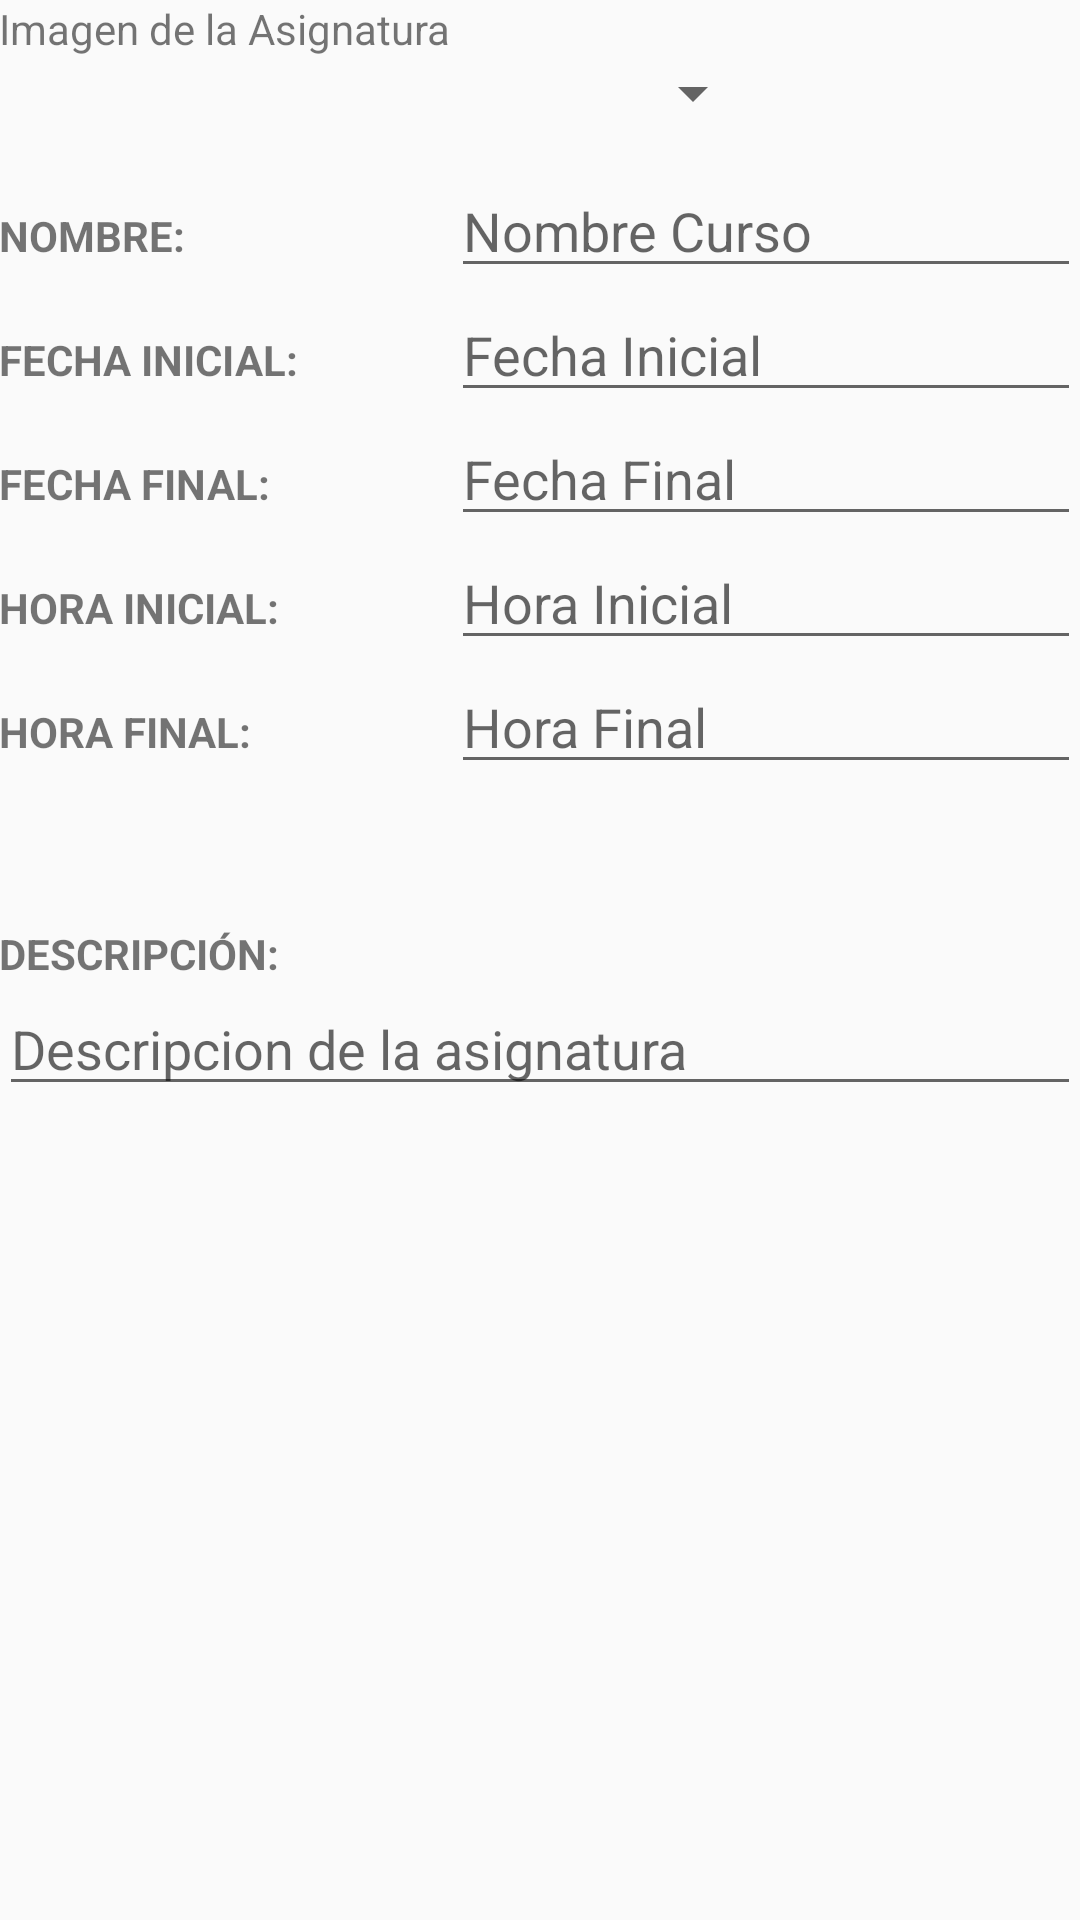

This screen was rendered from an Android layout file. Write that file and the resources it references.
<!-- AndroidManifest.xml: application theme AppTheme -->
<!-- res/layout/activity_crear_asignaturas.xml -->
<?xml version="1.0" encoding="utf-8"?>
<RelativeLayout xmlns:android="http://schemas.android.com/apk/res/android"
    xmlns:tools="http://schemas.android.com/tools"
    xmlns:app="http://schemas.android.com/apk/res-auto"
    android:layout_width="match_parent" android:layout_height="match_parent"
    android:paddingBottom="@dimen/activity_vertical_margin"
    android:paddingLeft="@dimen/activity_horizontal_margin"
    android:paddingRight="@dimen/activity_horizontal_margin"
    android:paddingTop="@dimen/activity_vertical_margin"
    tools:context="com.jorch.proyecto.aulavirtual.ui.CrearAsignaturasActivity">
    <Spinner
        android:spinnerMode="dialog"
        android:layout_width="150dp"
        android:layout_height="wrap_content"
        android:id="@+id/spinner_imagen_asignatura"
        android:layout_below="@+id/tv_crear_asignatura_title"
        android:layout_centerHorizontal="true" />
    <TextView
        android:text="Imagen de la Asignatura"
        android:layout_width="wrap_content"
        android:layout_height="wrap_content"
        android:id="@+id/tv_crear_asignatura_title"
        android:layout_alignParentTop="true"
        android:layout_alignParentStart="true" />

    <EditText
        android:layout_width="wrap_content"
        android:layout_height="wrap_content"
        android:inputType="time"
        android:ems="10"
        android:id="@+id/et_crear_asignatura_hora_fin"
        android:hint="Hora Final"
        android:layout_below="@+id/et_crear_asignatura_hora_inicio"
        android:layout_alignParentEnd="true" />

    <TextView
        android:text="HORA FINAL:"
        android:layout_width="wrap_content"
        android:layout_height="wrap_content"
        android:id="@+id/tv_crear_asignatura_title_hora_fin"
        android:layout_alignBaseline="@+id/et_crear_asignatura_hora_fin"
        android:layout_alignBottom="@+id/et_crear_asignatura_hora_fin"
        android:layout_alignParentStart="true"
        android:textStyle="normal|bold" />

    <TextView
        android:id="@+id/tv__crear_asignatura_title_nombre"
        android:layout_width="wrap_content"
        android:layout_height="wrap_content"
        android:text="NOMBRE:"
        android:layout_marginTop="26dp"
        android:textStyle="normal|bold"
        android:layout_below="@+id/spinner_imagen_asignatura"
        android:layout_alignParentStart="true" />

    <EditText
        android:layout_width="wrap_content"
        android:layout_height="wrap_content"
        android:inputType="textPersonName"
        android:ems="10"
        android:id="@+id/et_crear_asignatura_nombre"
        android:hint="Nombre Curso"
        android:layout_alignBaseline="@+id/tv__crear_asignatura_title_nombre"
        android:layout_alignBottom="@+id/tv__crear_asignatura_title_nombre"
        android:layout_alignParentEnd="true" />

    <EditText
        android:layout_width="wrap_content"
        android:layout_height="wrap_content"
        android:inputType="date"
        android:ems="10"
        android:id="@+id/et_crear_asignatura_fecha_inicial"
        android:hint="Fecha Inicial"
        android:layout_below="@+id/et_crear_asignatura_nombre"
        android:layout_alignParentEnd="true" />

    <TextView
        android:text="FECHA INICIAL:"
        android:layout_width="wrap_content"
        android:layout_height="wrap_content"
        android:id="@+id/tv_crear_asignatura_title_fecha_inicial"
        android:textStyle="normal|bold"
        android:layout_alignBaseline="@+id/et_crear_asignatura_fecha_inicial"
        android:layout_alignBottom="@+id/et_crear_asignatura_fecha_inicial"
        android:layout_alignParentStart="true" />

    <EditText
        android:layout_width="wrap_content"
        android:layout_height="wrap_content"
        android:inputType="date"
        android:ems="10"
        android:id="@+id/et_crear_asignatura_fecha_final"
        android:hint="Fecha Final"
        android:layout_below="@+id/et_crear_asignatura_fecha_inicial"
        android:layout_alignParentEnd="true" />

    <TextView
        android:text="FECHA FINAL:"
        android:layout_width="wrap_content"
        android:layout_height="wrap_content"
        android:id="@+id/tv_crear_asignatura_title_fecha_fin"
        android:layout_alignBaseline="@+id/et_crear_asignatura_fecha_final"
        android:layout_alignBottom="@+id/et_crear_asignatura_fecha_final"
        android:layout_alignParentStart="true"
        android:textStyle="normal|bold" />

    <TextView
        android:text="HORA INICIAL:"
        android:layout_width="wrap_content"
        android:layout_height="wrap_content"
        android:id="@+id/tv_crear_asignatura_title_hora_inicio"
        android:layout_alignBaseline="@+id/et_crear_asignatura_hora_inicio"
        android:layout_alignBottom="@+id/et_crear_asignatura_hora_inicio"
        android:layout_alignParentStart="true"
        android:textStyle="normal|bold" />

    <EditText
        android:layout_height="wrap_content"
        android:inputType="textPersonName"
        android:ems="10"
        android:id="@+id/et_crear_asignatura_descripcion"
        android:layout_width="match_parent"
        android:hint="Descripcion de la asignatura"
        android:maxLines="8"
        android:layout_below="@+id/tv_crear_asignatura_title_descripcion"
        android:layout_alignParentStart="true" />

    <TextView
        android:id="@+id/tv_crear_asignatura_title_descripcion"
        android:layout_width="wrap_content"
        android:layout_height="wrap_content"
        android:text="DESCRIPCIÓN:"
        android:textStyle="normal|bold"
        android:layout_marginTop="47dp"
        android:layout_below="@+id/et_crear_asignatura_hora_fin"
        android:layout_alignParentStart="true" />

    <EditText
        android:layout_width="wrap_content"
        android:layout_height="wrap_content"
        android:inputType="time"
        android:ems="10"
        android:id="@+id/et_crear_asignatura_hora_inicio"
        android:hint="Hora Inicial"
        android:layout_below="@+id/et_crear_asignatura_fecha_final"
        android:layout_alignParentEnd="true" />


</RelativeLayout>
<!-- resources referenced by this layout -->
<resources>
  <style name="AppTheme" parent="Theme.AppCompat.Light.DarkActionBar">
          
          <item name="colorPrimary">@color/colorPrimary</item>
          <item name="colorPrimaryDark">@color/colorPrimaryDark</item>
          <item name="colorAccent">@color/colorAccent</item>
      </style>
  <color name="colorPrimary">#455a64</color>
  <color name="colorPrimaryDark">#37474F</color>
  <color name="colorAccent">#eceff1</color>
</resources>
